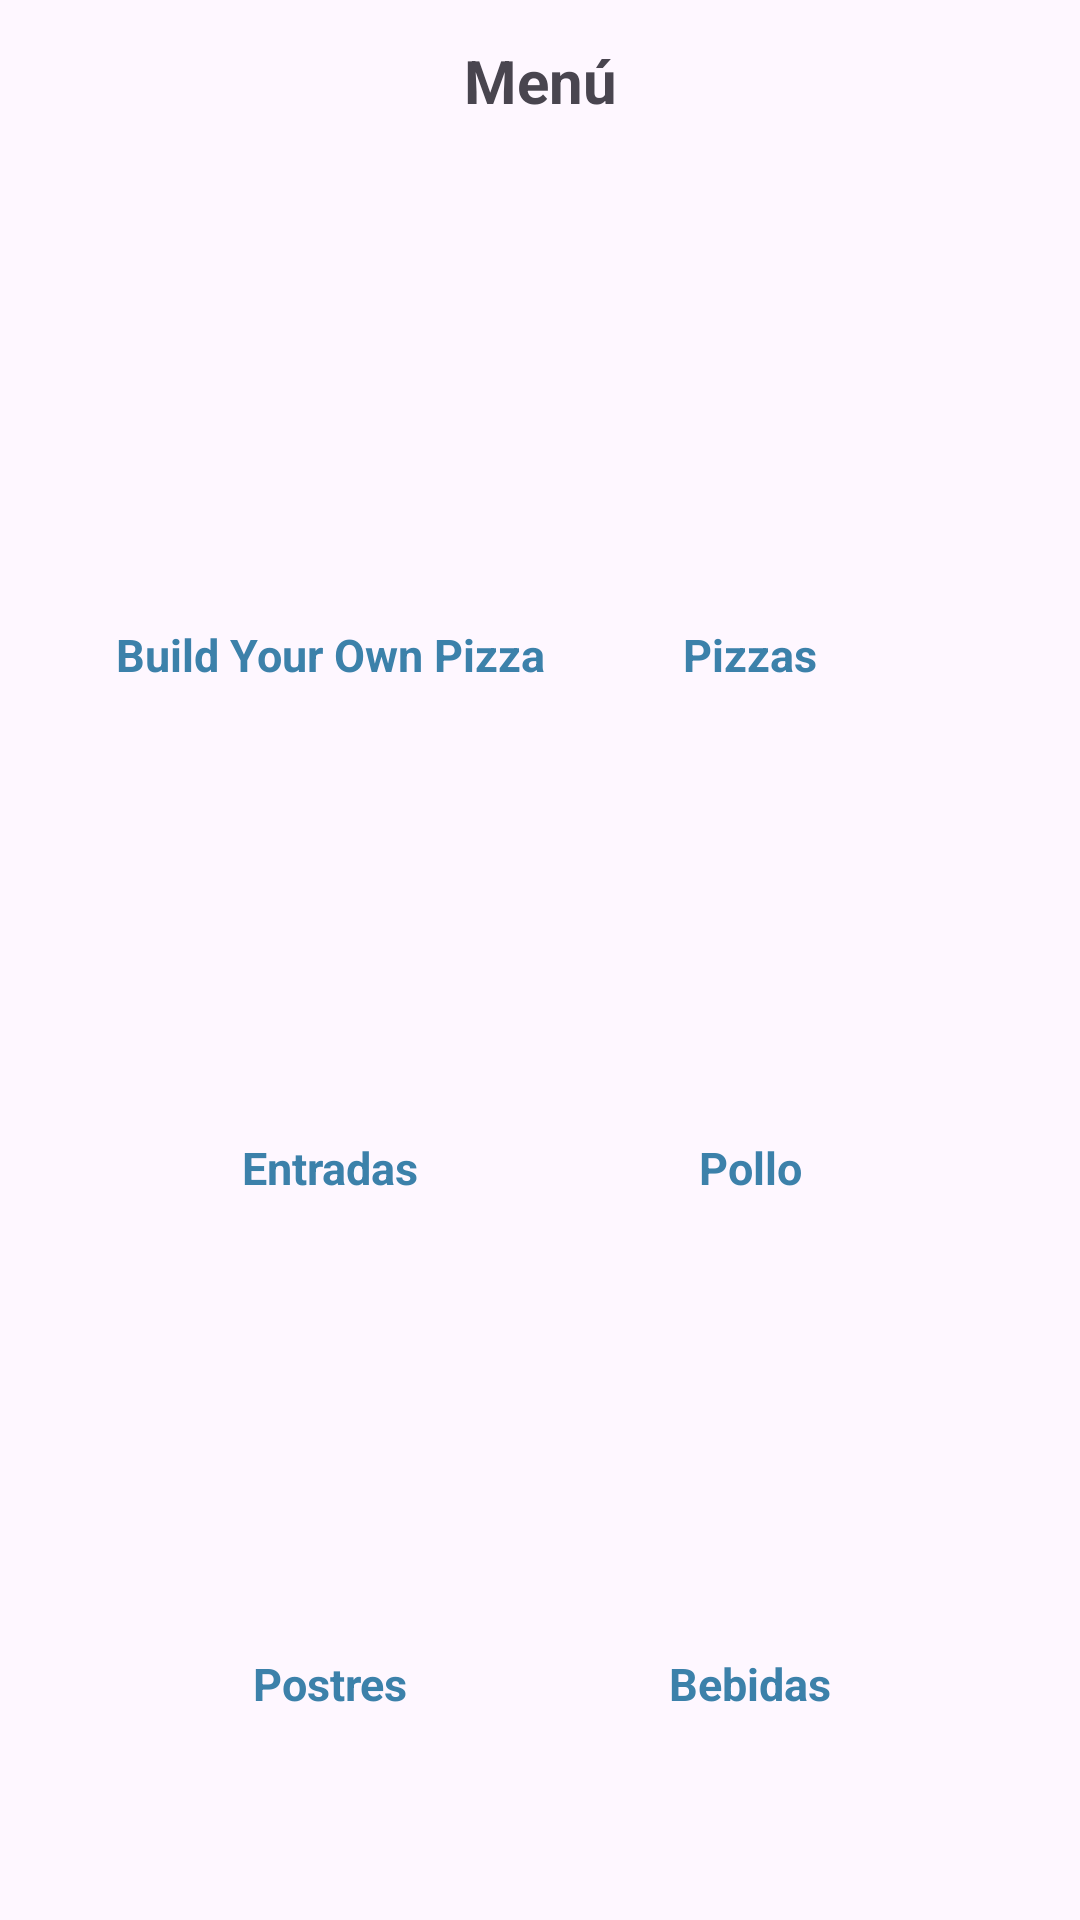

Here is an Android app screen rendered from its layout file. Give the layout XML and the strings, colors and styles it references.
<!-- AndroidManifest.xml: application theme Theme.MenuDominus -->
<!-- res/layout/activity_main.xml -->
<?xml version="1.0" encoding="utf-8"?>
<androidx.constraintlayout.widget.ConstraintLayout xmlns:android="http://schemas.android.com/apk/res/android"
    xmlns:app="http://schemas.android.com/apk/res-auto"
    xmlns:tools="http://schemas.android.com/tools"
    android:id="@+id/main"
    android:layout_width="match_parent"
    android:layout_height="match_parent"
    tools:context=".MainActivity">

    <ImageButton
        android:id="@+id/imageButtonSalsas"
        android:layout_width="150dp"
        android:layout_height="130dp"
        android:layout_marginStart="25dp"
        android:layout_marginTop="572dp"
        android:background="?attr/selectableItemBackground"
        app:layout_constraintStart_toStartOf="parent"
        app:layout_constraintTop_toTopOf="parent"
        tools:srcCompat="@tools:sample/avatars" />

    <TextView
        android:id="@+id/textViewSalsas"
        android:layout_width="150dp"
        android:layout_height="wrap_content"
        android:layout_marginStart="35dp"
        android:layout_marginTop="5dp"
        android:text="Salsas"
        android:textAlignment="center"
        android:textColor="#3c81aa"
        android:textSize="15sp"
        android:textStyle="bold"
        app:layout_constraintStart_toStartOf="parent"
        app:layout_constraintTop_toBottomOf="@+id/imageButtonSalsas" />

    <ImageButton
        android:id="@+id/imageButtonPostres"
        android:layout_width="150dp"
        android:layout_height="130dp"
        android:layout_marginStart="25dp"
        android:layout_marginTop="416dp"
        android:background="?attr/selectableItemBackground"
        app:layout_constraintStart_toStartOf="parent"
        app:layout_constraintTop_toTopOf="parent"
        tools:srcCompat="@tools:sample/avatars" />

    <TextView
        android:id="@+id/textViewPostres"
        android:layout_width="150dp"
        android:layout_height="wrap_content"
        android:layout_marginStart="35dp"
        android:layout_marginTop="5dp"
        android:text="Postres"
        android:textAlignment="center"
        android:textColor="#3c81aa"
        android:textSize="15sp"
        android:textStyle="bold"
        app:layout_constraintStart_toStartOf="parent"
        app:layout_constraintTop_toBottomOf="@+id/imageButtonPostres" />

    <ImageButton
        android:id="@+id/imageButtonBebidas"
        android:layout_width="150dp"
        android:layout_height="130dp"
        android:layout_marginTop="416dp"
        android:layout_marginEnd="25dp"
        android:background="?attr/selectableItemBackground"
        app:layout_constraintEnd_toEndOf="parent"
        app:layout_constraintTop_toTopOf="parent"
        tools:srcCompat="@tools:sample/avatars" />

    <TextView
        android:id="@+id/textViewBebidas"
        android:layout_width="150dp"
        android:layout_height="wrap_content"
        android:layout_marginTop="5dp"
        android:layout_marginEnd="35dp"
        android:text="Bebidas"
        android:textAlignment="center"
        android:textColor="#3c81aa"
        android:textSize="15sp"
        android:textStyle="bold"
        app:layout_constraintEnd_toEndOf="parent"
        app:layout_constraintTop_toBottomOf="@+id/imageButtonBebidas" />

    <ImageButton
        android:id="@+id/imageButtonPizzas"
        android:layout_width="150dp"
        android:layout_height="130dp"
        android:layout_marginTop="73dp"
        android:layout_marginEnd="25dp"
        android:background="?attr/selectableItemBackground"
        android:onClick="irAPizzas"
        app:layout_constraintEnd_toEndOf="parent"
        app:layout_constraintTop_toTopOf="parent"
        tools:srcCompat="@tools:sample/avatars" />

    <TextView
        android:id="@+id/textView6"
        android:layout_width="wrap_content"
        android:layout_height="wrap_content"
        android:text="Menú"
        android:textSize="20sp"
        android:textStyle="bold"
        app:layout_constraintBottom_toBottomOf="parent"
        app:layout_constraintEnd_toEndOf="parent"
        app:layout_constraintStart_toStartOf="parent"
        app:layout_constraintTop_toTopOf="parent"
        app:layout_constraintVertical_bias="0.022" />

    <ImageButton
        android:id="@+id/imageButtonBuildYourOwnPizza"
        android:layout_width="150dp"
        android:layout_height="130dp"
        android:layout_marginStart="25dp"
        android:layout_marginTop="73dp"
        android:background="?attr/selectableItemBackground"
        app:layout_constraintStart_toStartOf="parent"
        app:layout_constraintTop_toTopOf="parent"
        tools:srcCompat="@tools:sample/avatars" />

    <TextView
        android:id="@+id/textViewPizzas"
        android:layout_width="150dp"
        android:layout_height="wrap_content"
        android:layout_marginTop="5dp"
        android:layout_marginEnd="35dp"
        android:text="Pizzas"
        android:textAlignment="center"
        android:textColor="#3c81aa"
        android:textSize="15sp"
        android:textStyle="bold"
        app:layout_constraintEnd_toEndOf="parent"
        app:layout_constraintTop_toBottomOf="@+id/imageButtonPizzas" />

    <TextView
        android:id="@+id/textView8"
        android:layout_width="150dp"
        android:layout_height="wrap_content"
        android:layout_marginStart="35dp"
        android:layout_marginTop="5dp"
        android:text="Build Your Own Pizza"
        android:textAlignment="center"
        android:textColor="#3c81aa"
        android:textSize="15sp"
        android:textStyle="bold"
        app:layout_constraintStart_toStartOf="parent"
        app:layout_constraintTop_toBottomOf="@+id/imageButtonBuildYourOwnPizza" />

    <ImageButton
        android:id="@+id/imageButtonEntradas"
        android:layout_width="150dp"
        android:layout_height="130dp"
        android:layout_marginStart="25dp"
        android:layout_marginTop="244dp"
        android:background="?attr/selectableItemBackground"
        app:layout_constraintStart_toStartOf="parent"
        app:layout_constraintTop_toTopOf="parent"
        tools:srcCompat="@tools:sample/avatars" />

    <ImageButton
        android:id="@+id/imageButtonPollo"
        android:layout_width="150dp"
        android:layout_height="130dp"
        android:layout_marginTop="244dp"
        android:layout_marginEnd="25dp"
        android:background="?attr/selectableItemBackground"
        app:layout_constraintEnd_toEndOf="parent"
        app:layout_constraintTop_toTopOf="parent"
        tools:srcCompat="@tools:sample/avatars" />

    <TextView
        android:id="@+id/textViewEntradas"
        android:layout_width="150dp"
        android:layout_height="wrap_content"
        android:layout_marginStart="35dp"
        android:layout_marginTop="5dp"
        android:text="Entradas"
        android:textAlignment="center"
        android:textColor="#3c81aa"
        android:textSize="15sp"
        android:textStyle="bold"
        app:layout_constraintStart_toStartOf="parent"
        app:layout_constraintTop_toBottomOf="@+id/imageButtonEntradas" />

    <TextView
        android:id="@+id/textViewPollo"
        android:layout_width="150dp"
        android:layout_height="wrap_content"
        android:layout_marginTop="5dp"
        android:layout_marginEnd="35dp"
        android:text="Pollo"
        android:textAlignment="center"
        android:textColor="#3c81aa"
        android:textSize="15sp"
        android:textStyle="bold"
        app:layout_constraintEnd_toEndOf="parent"
        app:layout_constraintTop_toBottomOf="@+id/imageButtonPollo" />

</androidx.constraintlayout.widget.ConstraintLayout>
<!-- resources referenced by this layout -->
<resources>
  <style name="Theme.MenuDominus" parent="Base.Theme.MenuDominus" />
  <style name="Base.Theme.MenuDominus" parent="Theme.Material3.DayNight.NoActionBar">
          
          
      </style>
</resources>
